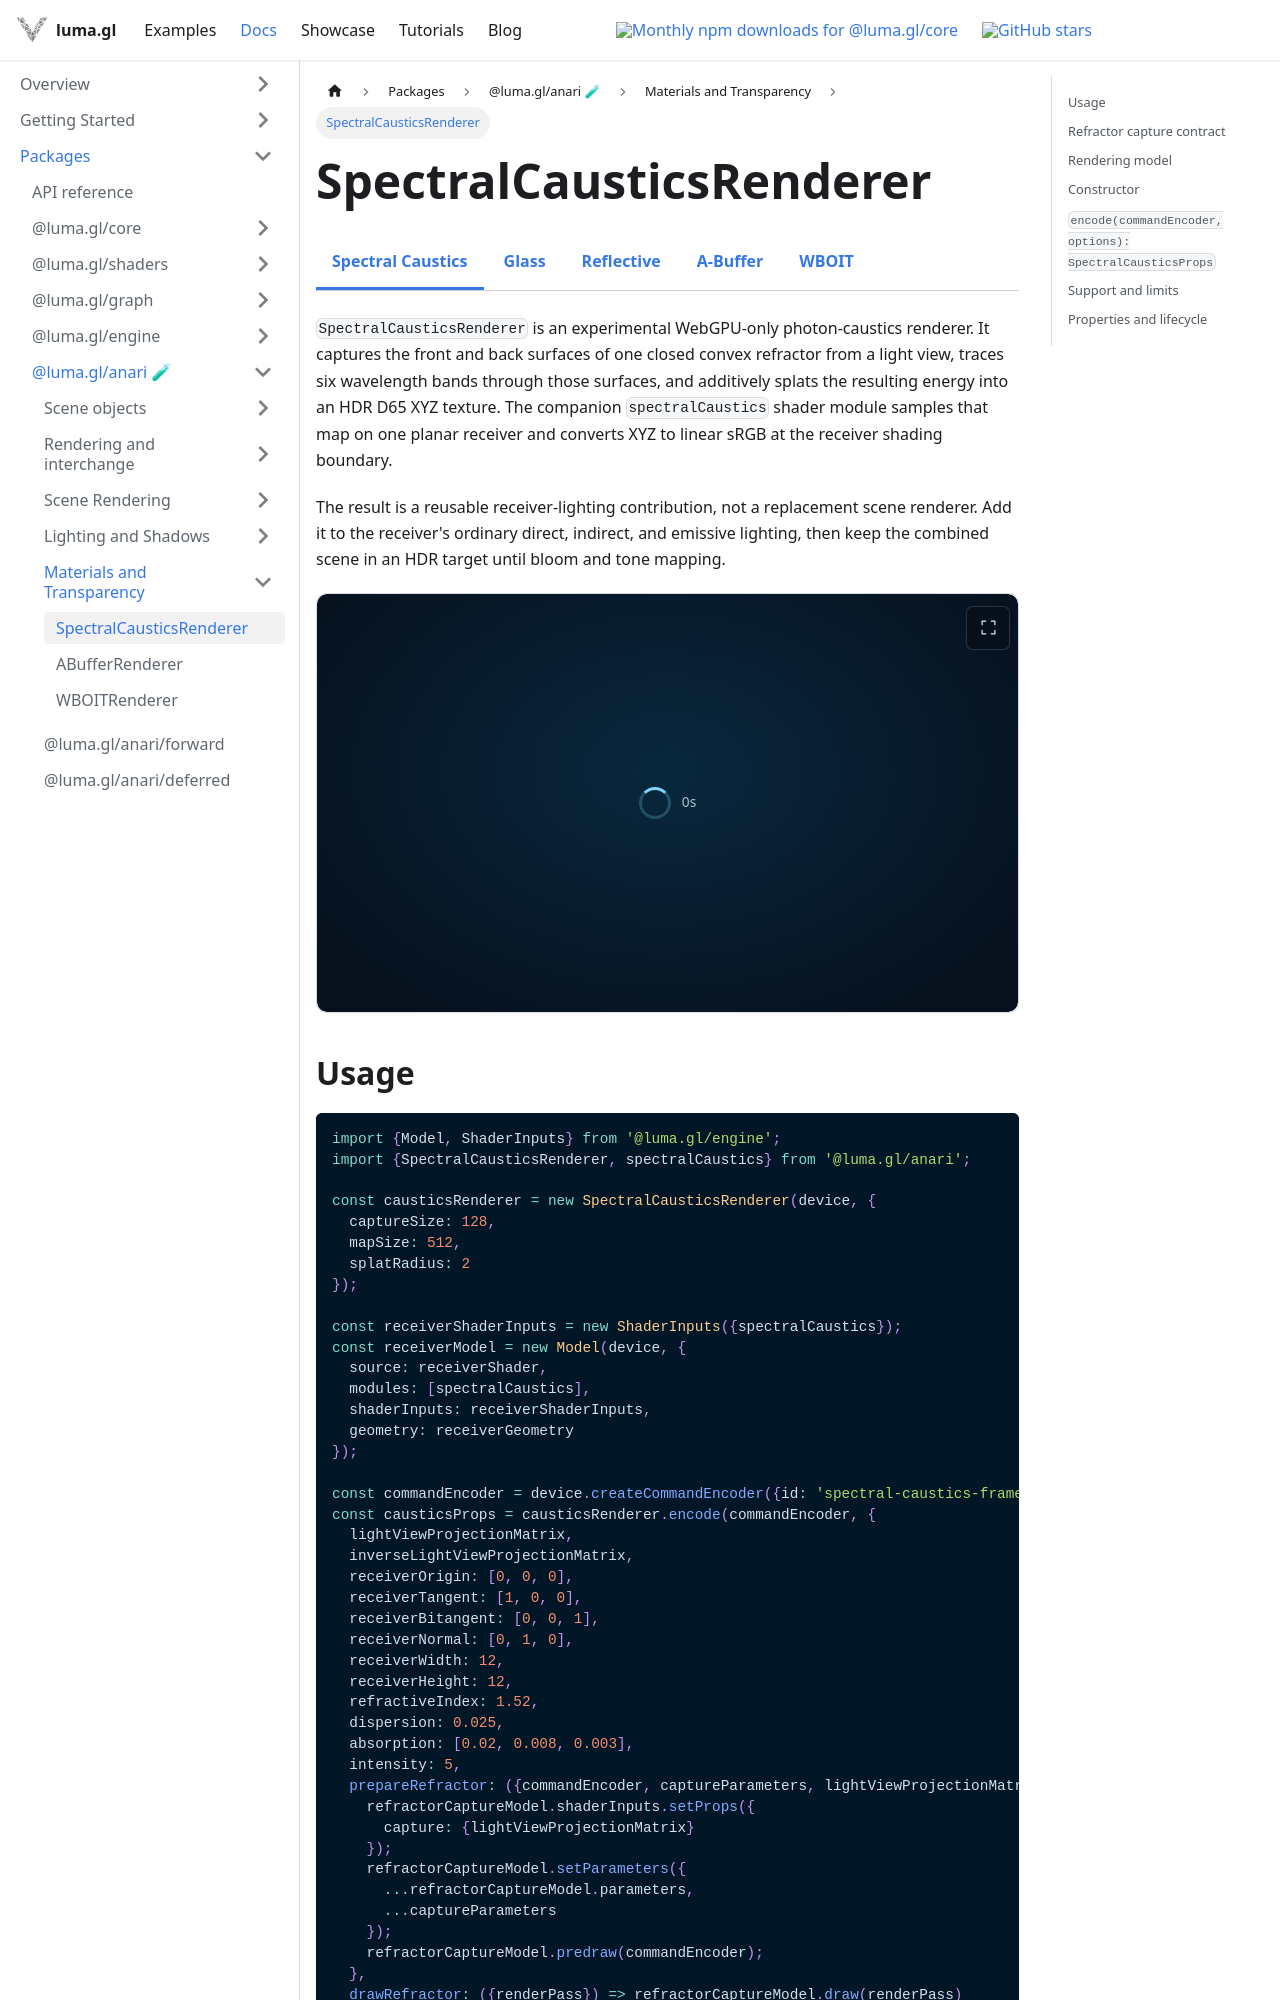

repository: visgl/luma.gl · page: next/docs/api-reference/anari/spectral-caustics-renderer.html · generator: docusaurus

import {ExperimentalDocsTabs} from '@site/src/components/docs/experimental-docs-tabs';

import {SpectralCausticsExample} from '@site/src/examples';

# SpectralCausticsRenderer

<ExperimentalDocsTabs active="spectral-caustics-renderer" />

`SpectralCausticsRenderer` is an experimental WebGPU-only photon-caustics renderer. It captures
the front and back surfaces of one closed convex refractor from a light view, traces six
wavelength bands through those surfaces, and additively splats the resulting energy into an HDR
D65 XYZ texture. The companion `spectralCaustics` shader module samples that map on one planar
receiver and converts XYZ to linear sRGB at the receiver shading boundary.

The result is a reusable receiver-lighting contribution, not a replacement scene renderer. Add
it to the receiver's ordinary direct, indirect, and emissive lighting, then keep the combined
scene in an HDR target until bloom and tone mapping.

<SpectralCausticsExample embedded showStats={false} />
